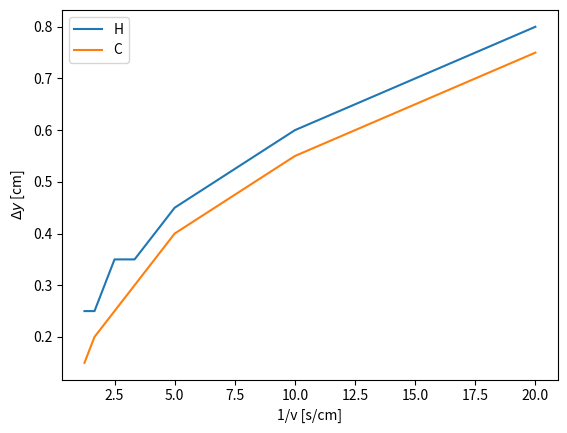

The matplotlib source for this figure:
import numpy as np
import matplotlib.pyplot as plt
v = np.array([5e-2, 1e-1, 2e-1, 3e-1, 4e-1, 6e-1, 8e-1])
c = np.array([0.75, 0.55, 0.4,  0.3,  0.25, 0.2,  0.15])
h = np.array([2.2,  2.4,  2.55, 2.65, 2.65, 2.75, 2.75])

vinv = 1/v

plt.plot(vinv, 3-h, label="H")
plt.plot(vinv, c, label="C")
plt.xlabel("1/v [s/cm]")
plt.ylabel("$\Delta y$ [cm]")
plt.legend()
plt.show()
